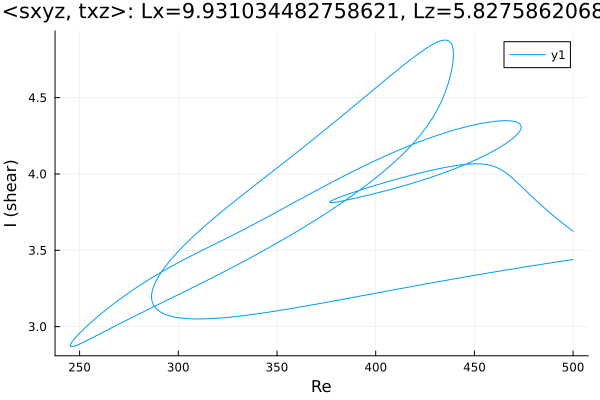

The data file committed next to this chart (first rows):
Re, shear
500.0, 3.625
498.7, 3.637
497.9, 3.645
496.5, 3.659
495.1, 3.673
493.7, 3.688
492.3, 3.703
492.2, 3.704
490.8, 3.719
489.4, 3.734
487.9, 3.749
486.5, 3.765
485.1, 3.781
483.7, 3.797
482.3, 3.814
480.9, 3.831
479.5, 3.848
478.1, 3.865
476.6, 3.883
475.2, 3.9
473.8, 3.918
472.4, 3.936
471, 3.953
469.6, 3.969
468.2, 3.985
466.7, 4
465.3, 4.013
464.9, 4.018
463.4, 4.029
462, 4.038
460.6, 4.046
459.2, 4.052
457.8, 4.057
456.4, 4.061
455, 4.064
453.5, 4.066
452.1, 4.066
450.7, 4.067
449.3, 4.066
447.9, 4.065
447, 4.065
445.6, 4.063
444.1, 4.061
442.7, 4.059
441.3, 4.056
439.9, 4.054
438.5, 4.051
437.1, 4.047
435.7, 4.044
434.2, 4.04
432.8, 4.037
431.4, 4.033
430, 4.029
428.6, 4.025
427.2, 4.021
425.8, 4.016
424.3, 4.012
422.9, 4.008
421.5, 4.003
420.1, 3.998
... 911 more rows
